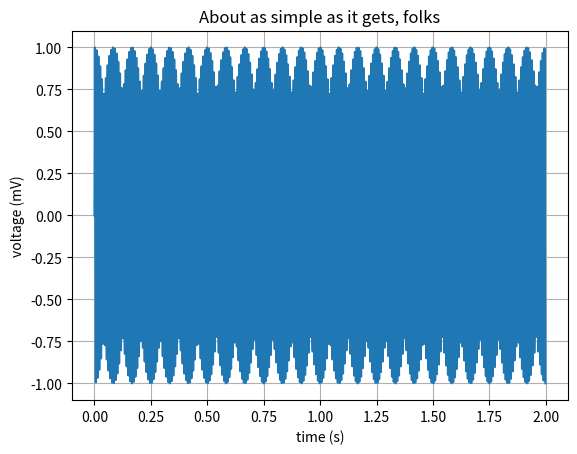
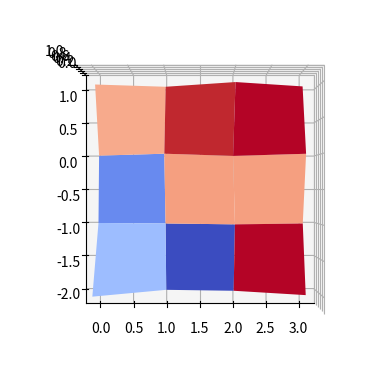
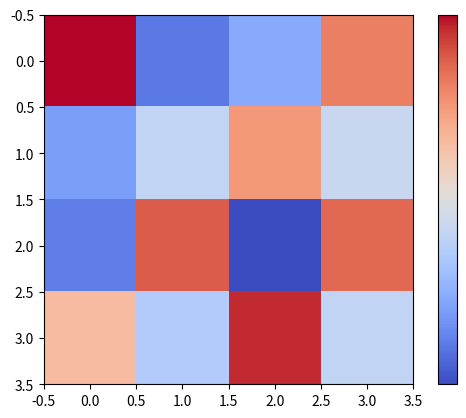

Here is the Python script that generated these plots, in order: (Note: this script raises an exception after producing the figures.)
# -*- coding: utf-8 -*-
"""
Demo of a simple plot with a custom dashed line.

A Line object's ``set_dashes`` method allows you to specify dashes with
a series of on/off lengths (in points).
"""
# import numpy as np
# import matplotlib.pyplot as plt
#
#
# x = np.linspace(0, 10)
# line, = plt.plot(t, sig, '--', linewidth=2)
# line, = plt.plot(x, '--', linewidth=2)
#
# dashes = [10, 5, 100, 5]  # 10 points on, 5 off, 100 on, 5 off
# line.set_dashes(dashes)
#
# plt.show()

#
# ----------------------------- New Test -------------------------------------
#

import numpy as np
import matplotlib.pyplot as plt

fs = 512
t = np.arange(0.0, 2.0, 1 / fs)
s = np.sin(250 * np.pi * t)

plt.figure()
plt.plot(t, s)
plt.xlabel('time (s)')
plt.ylabel('voltage (mV)')
plt.title('About as simple as it gets, folks')
plt.grid(True)
# plt.savefig("test.png")
plt.show()

# --------------------------------------------------------------
# 3d print script test
# Method 1:
# http://matplotlib.org/mpl_toolkits/mplot3d/tutorial.html


from matplotlib import cm
from matplotlib.ticker import LinearLocator, FormatStrFormatter
from mpl_toolkits.mplot3d import Axes3D

x = np.arange(4)
y = np.arange(-len(x)/2, len(x)/2)
z = np.random.rand(len(x), len(x))
z = np.round(z, decimals=2)

x, y = np.meshgrid(x, y)
fig1 = plt.figure()
ax1 = fig1.add_subplot(111, projection="3d")  # breaks option for colorbar
# ax1 = fig1.gca(projection='3d')
# ax1.plot_surface(x, y, z, cmap="autumn_r", lw=0.5, rstride=1, cstride=1)
ax1.plot_surface(x, y, z, rstride=1, cstride=1, cmap=cm.coolwarm)  # ,
#                       linewidth=0, antialiased=False)
ax1.set_zlim(-0.01, 1.01)
ax1.azim = -90
ax1.elev = 90

# ax1.zaxis.set_major_locator(LinearLocator(10))
# ax1.zaxis.set_major_formatter(FormatStrFormatter('%.02f'))

# fig1.colorbar(ax1, shrink=0.5, aspect=5)

fig1.show()

# Method 2:
# http://matplotlib.org/examples/pylab_examples/colorbar_tick_labelling_demo.html
# http://stackoverflow.com/questions/2643953/attributeerror-while-adding-colorbar-in-matplotlib#2644255

from matplotlib import cm
from matplotlib.ticker import LinearLocator, FormatStrFormatter
from mpl_toolkits.mplot3d import Axes3D

#x = np.arange(4)
#y = np.arange(-len(x)/2, len(x)/2)
#z = np.random.rand(len(x), len(x))
#z = np.round(z, decimals=2)

fig2, ax2 = plt.subplots()  # plt.figure()

cax = ax2.imshow(z, interpolation='nearest', cmap=cm.coolwarm)
ax2.set_title = "implot rand vals"

# tickvals = np.linspace(np.amin(z), np.amax(z), 3)
cbar = fig2.colorbar(cax, ticks=[-1,0,1])# tickvals)
# http://stackoverflow.com/questions/5365520/numpy-converting-array-from-float-to-strings
# ytlabels = ['< -1', '0', '> 1']
ytlabels = np.array(tickvals).reshape(-1,)
ytlabels = list(ytlabels)
# ytlabels = ytlabels.astype('|S10')
ytlabels[0] = 'Min'; ytlabels[-1] = 'Max'
cbar.ax2.set_yticklabels(ytlabels)  # vertically oriented colorbar

fig2.show()
